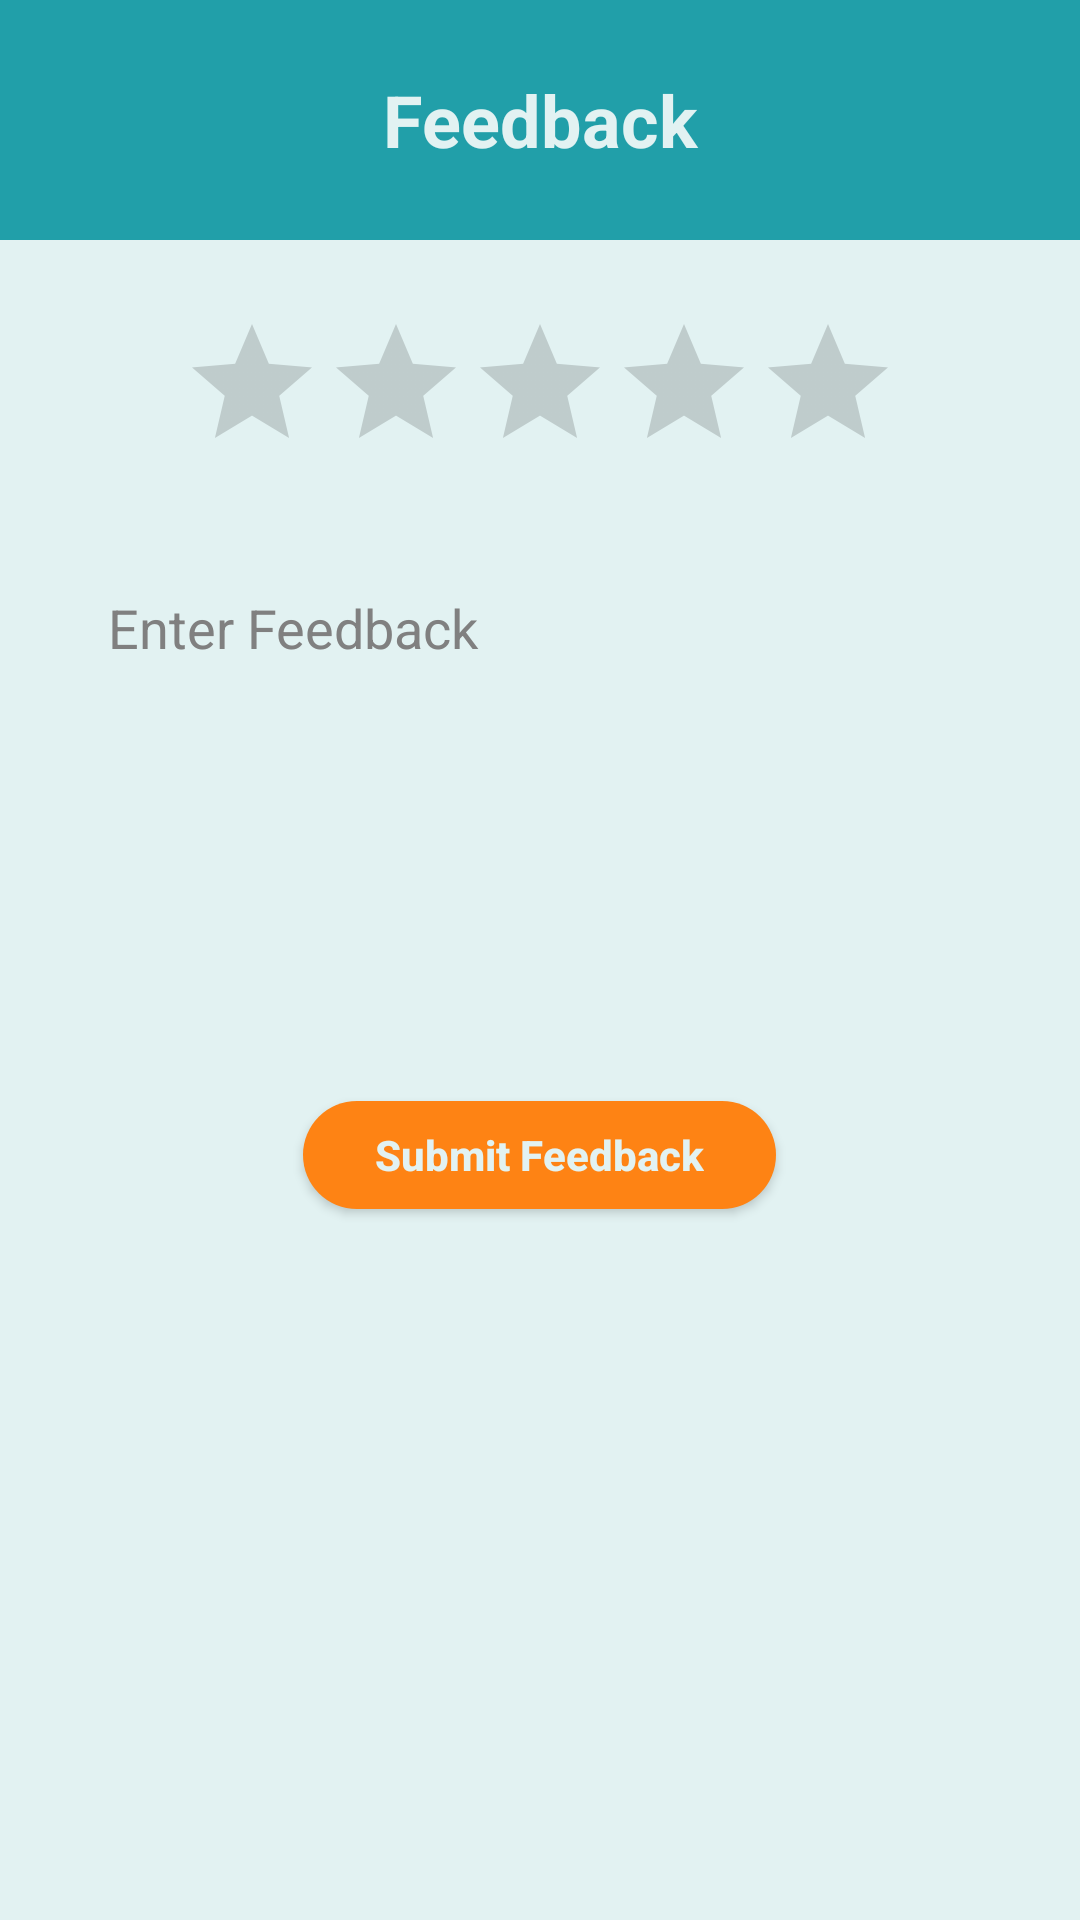

The Android layout XML behind this screen, and the referenced resources:
<!-- AndroidManifest.xml: application theme Theme.MedTalk -->
<!-- res/layout/feedback_dialoge.xml -->
<?xml version="1.0" encoding="utf-8"?>
<LinearLayout xmlns:android="http://schemas.android.com/apk/res/android"
    android:layout_width="match_parent"
    android:layout_height="wrap_content"
    android:background="@color/editTextColor"
    android:gravity="center_horizontal"
    android:orientation="vertical">

    <TextView
        android:layout_width="match_parent"
        android:layout_height="80dp"
        android:background="@color/myDarkColor"
        android:gravity="center"
        android:text="Feedback"
        android:textColor="@color/editTextColor"
        android:textSize="24sp"
        android:textStyle="bold" />

    <RatingBar
        android:id="@+id/ratingBar"
        android:layout_width="wrap_content"
        android:layout_height="wrap_content"
        android:layout_marginVertical="24dp"
        android:numStars="5"
        android:progressTint="@color/button_color"
        android:stepSize="0.1" />

    <EditText
        android:id="@+id/feedbackInput"
        android:layout_width="match_parent"
        android:layout_height="150dp"
        android:layout_marginHorizontal="24dp"
        android:background="@drawable/feedback_edittext"
        android:gravity="top"
        android:hint="Enter Feedback"
        android:inputType="textMultiLine"
        android:padding="12dp"
        android:textColor="@color/myLightColor"
        android:textColorHint="@color/textColor" />

    <Button
        android:id="@+id/submitFeedback"
        android:layout_width="wrap_content"
        android:layout_height="36dp"
        android:layout_gravity="center_horizontal"
        android:layout_marginVertical="32dp"
        android:background="@drawable/orange_button"
        android:paddingHorizontal="24dp"
        android:paddingVertical="0dp"
        android:text="Submit Feedback"
        android:textAllCaps="false"
        android:textColor="@color/editTextColor"
        android:textStyle="bold" />

</LinearLayout>
<!-- resources referenced by this layout -->
<resources>
  <color name="button_color">#FE8314</color>
  <color name="editTextColor">#E2F2F2</color>
  <color name="myDarkColor">#219FA9</color>
  <color name="myLightColor">#06919D</color>
  <color name="textColor">#808080</color>
  <!-- drawable orange_button (drawable) -->
  <?xml version="1.0" encoding="utf-8"?>
  <selector xmlns:tools="http://schemas.android.com/tools" xmlns:android="http://schemas.android.com/apk/res/android">
  
  
      <item
          android:state_focused="false"
          android:state_pressed="true"
          android:drawable="@drawable/submit_button_rest" />
  
      
      <item
          android:state_focused="true"
          android:state_pressed="false"
          android:drawable="@drawable/submit_button_rest"/>
  
      
      <item
          android:drawable="@drawable/orange_button_rest" tools:ignore="ResourceCycle" />
  
  
  
  </selector>
  <style name="Theme.MedTalk" parent="Theme.AppCompat.DayNight.NoActionBar">
          
          <item name="colorPrimary">@color/purple_500</item>
          <item name="colorPrimaryVariant">@color/purple_700</item>
          <item name="colorOnPrimary">@color/white</item>
          
          <item name="colorSecondary">@color/teal_200</item>
          <item name="colorSecondaryVariant">@color/teal_700</item>
          <item name="colorOnSecondary">@color/black</item>
          
          <item name="android:statusBarColor">@color/myLightColor</item>
          
          <item name="android:windowAnimationStyle">
              @style/MyCustomActivityAnimation</item>
      </style>
  <!-- drawable submit_button_rest (drawable) -->
  <?xml version="1.0" encoding="utf-8"?>
  <shape xmlns:android="http://schemas.android.com/apk/res/android">
  
  
      <corners
          android:radius="50dp"/>
  
      <solid
          android:color="@color/myDarkColor"/>
  
  </shape>
  <!-- drawable orange_button_rest (drawable) -->
  <?xml version="1.0" encoding="utf-8"?>
  <shape xmlns:android="http://schemas.android.com/apk/res/android">
  
  
      <corners
          android:radius="50dp"/>
  
      <solid
          android:color="@color/button_color"/>
  
  </shape>
  <color name="purple_500">#FF6200EE</color>
  <color name="purple_700">#FF3700B3</color>
  <color name="white">#FFFFFFFF</color>
  <color name="teal_200">#FF03DAC5</color>
  <color name="teal_700">#EFE5DD</color>
  <color name="black">#FF000000</color>
  <style name="MyCustomActivityAnimation" parent="@android:style/Animation.Activity">
          <item name="android:activityOpenEnterAnimation">
              @anim/slide_in_right</item>
          <item name="android:activityOpenExitAnimation">
              @anim/slide_out_left</item>
          <item name="android:activityCloseEnterAnimation">
              @anim/slide_in_left</item>
          <item name="android:activityCloseExitAnimation">
              @anim/slide_out_right</item>
      </style>
</resources>
